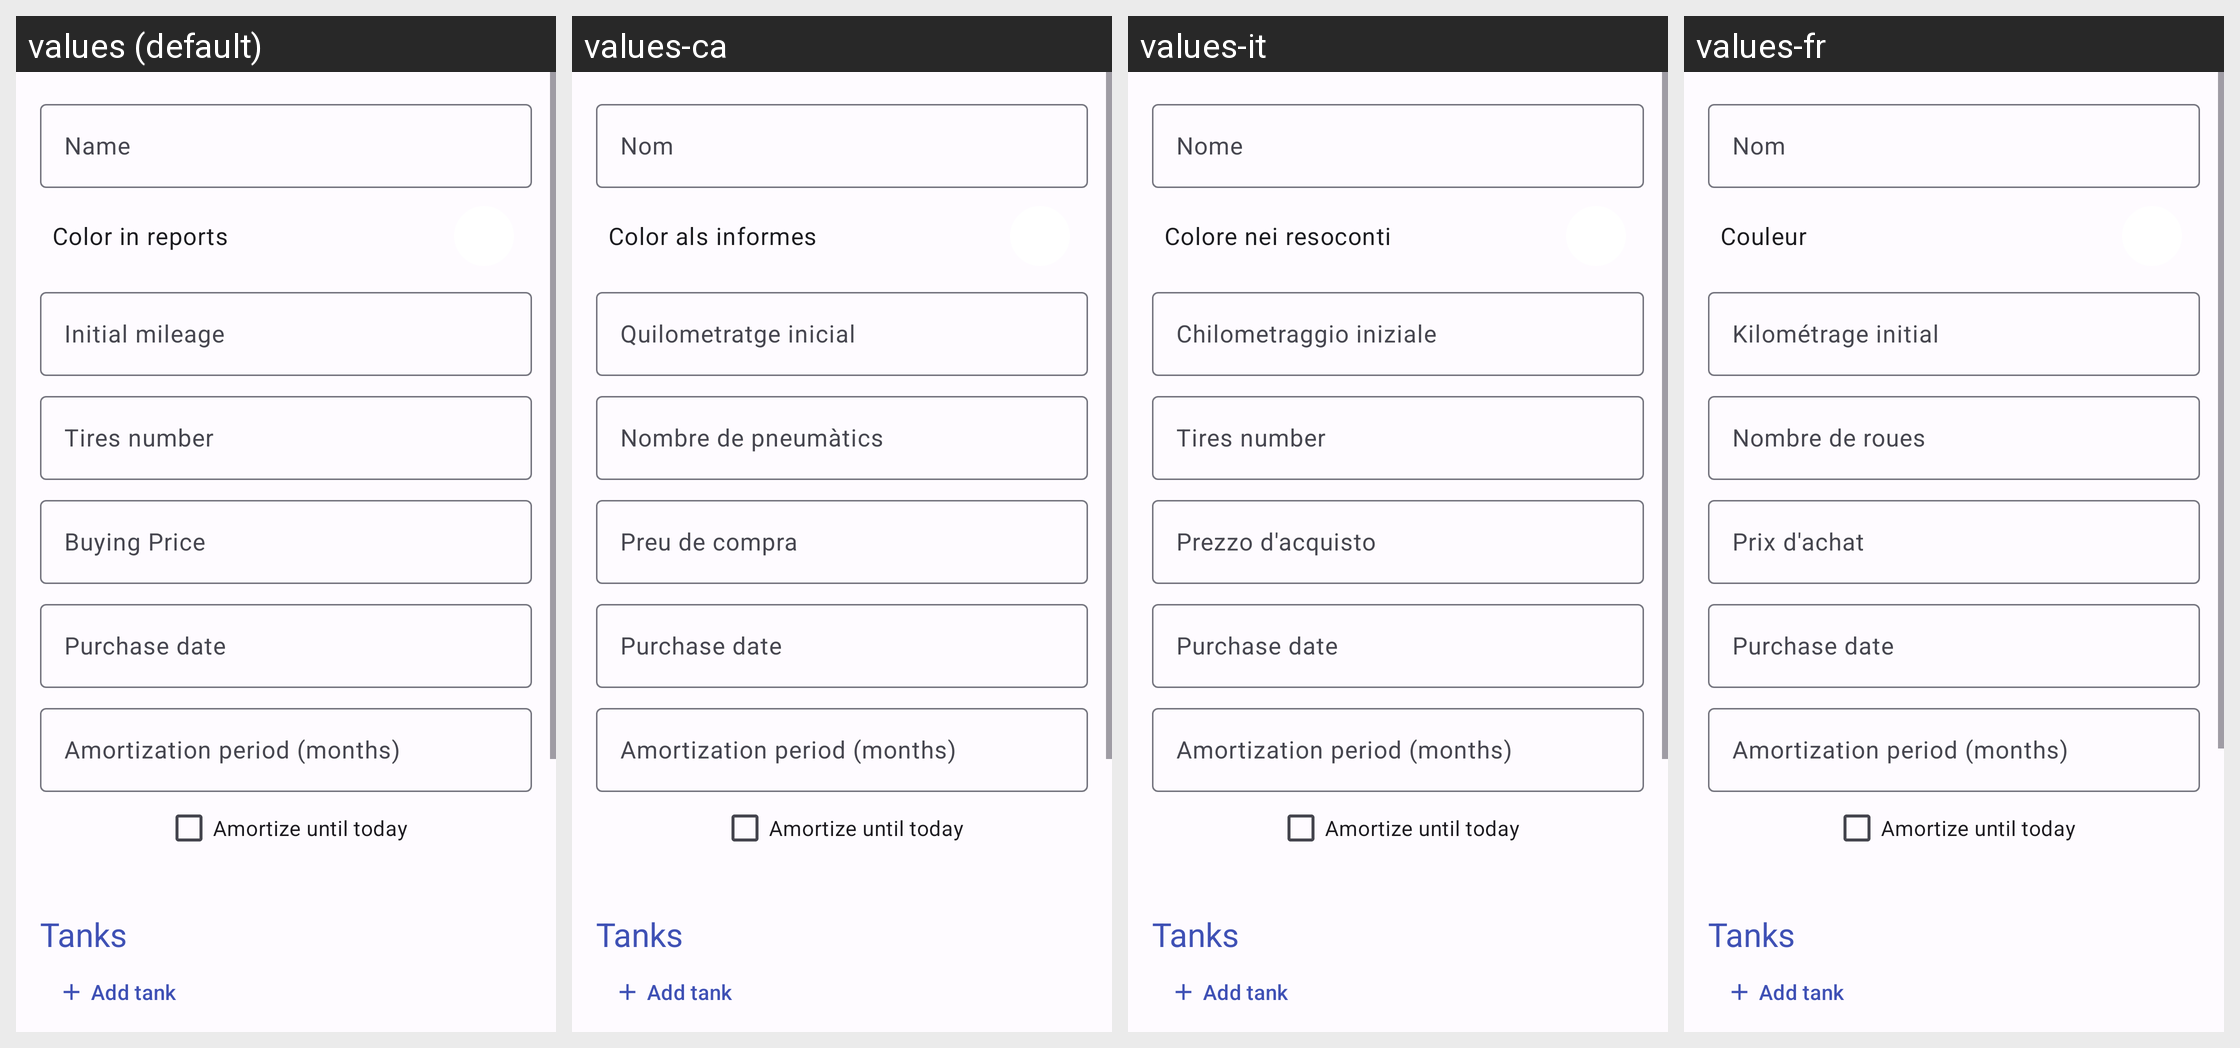

This grid shows one Android layout under several languages. Give, for every string resource on the screen, its name, the default text and each shown locale's text.
Android screen res/layout/fragment_data_detail_car.xml rendered under 4 locales, left to right: values (default), values-ca, values-it, values-fr. Device: Nexus 5 (rendered at 1080×1920; each locale shown at half size, 540×960, under a caption strip naming it); theme AppTheme.
Other locales in the repository, not shown: values-ar, values-cs, values-de, values-es-rMX, values-ext, values-fi, values-ko, values-nb-rNO, values-nl-rNL, values-pl, values-pt, values-pt-rBR, values-ru, values-ta, values-tr, values-zh-rCN.
Strings drawn on this screen, with the default value and each locale's value (text and hints the layout hard-codes, and strings that could not be matched under every locale, appear in the picture but are not listed):

hint_name
  values: Name
  values-ca: Nom
  values-it: Nome
  values-fr: Nom

label_color_in_reports
  values: Color in reports
  values-ca: Color als informes
  values-it: Colore nei resoconti
  values-fr: Couleur

hint_initial_mileage
  values: Initial mileage
  values-ca: Quilometratge inicial
  values-it: Chilometraggio iniziale
  values-fr: Kilométrage initial

hint_num_tires
  values: Tires number
  values-ca: Nombre de pneumàtics
  values-it: Tires number  [not translated; the default value is used]
  values-fr: Nombre de roues

hint_buying_price
  values: Buying Price
  values-ca: Preu de compra
  values-it: Prezzo d'acquisto
  values-fr: Prix d'achat

hint_purchase_date
  values: Purchase date
  values-ca: Purchase date  [not translated; the default value is used]
  values-it: Purchase date  [not translated; the default value is used]
  values-fr: Purchase date  [not translated; the default value is used]

hint_buying_price_split_months
  values: Amortization period (months)
  values-ca: Amortization period (months)  [not translated; the default value is used]
  values-it: Amortization period (months)  [not translated; the default value is used]
  values-fr: Amortization period (months)  [not translated; the default value is used]

label_amortize_until_now
  values: Amortize until today
  values-ca: Amortize until today  [not translated; the default value is used]
  values-it: Amortize until today  [not translated; the default value is used]
  values-fr: Amortize until today  [not translated; the default value is used]

title_tanks
  values: Tanks
  values-ca: Tanks  [not translated; the default value is used]
  values-it: Tanks  [not translated; the default value is used]
  values-fr: Tanks  [not translated; the default value is used]

menu_add_tank
  values: Add tank
  values-ca: Add tank  [not translated; the default value is used]
  values-it: Add tank  [not translated; the default value is used]
  values-fr: Add tank  [not translated; the default value is used]
